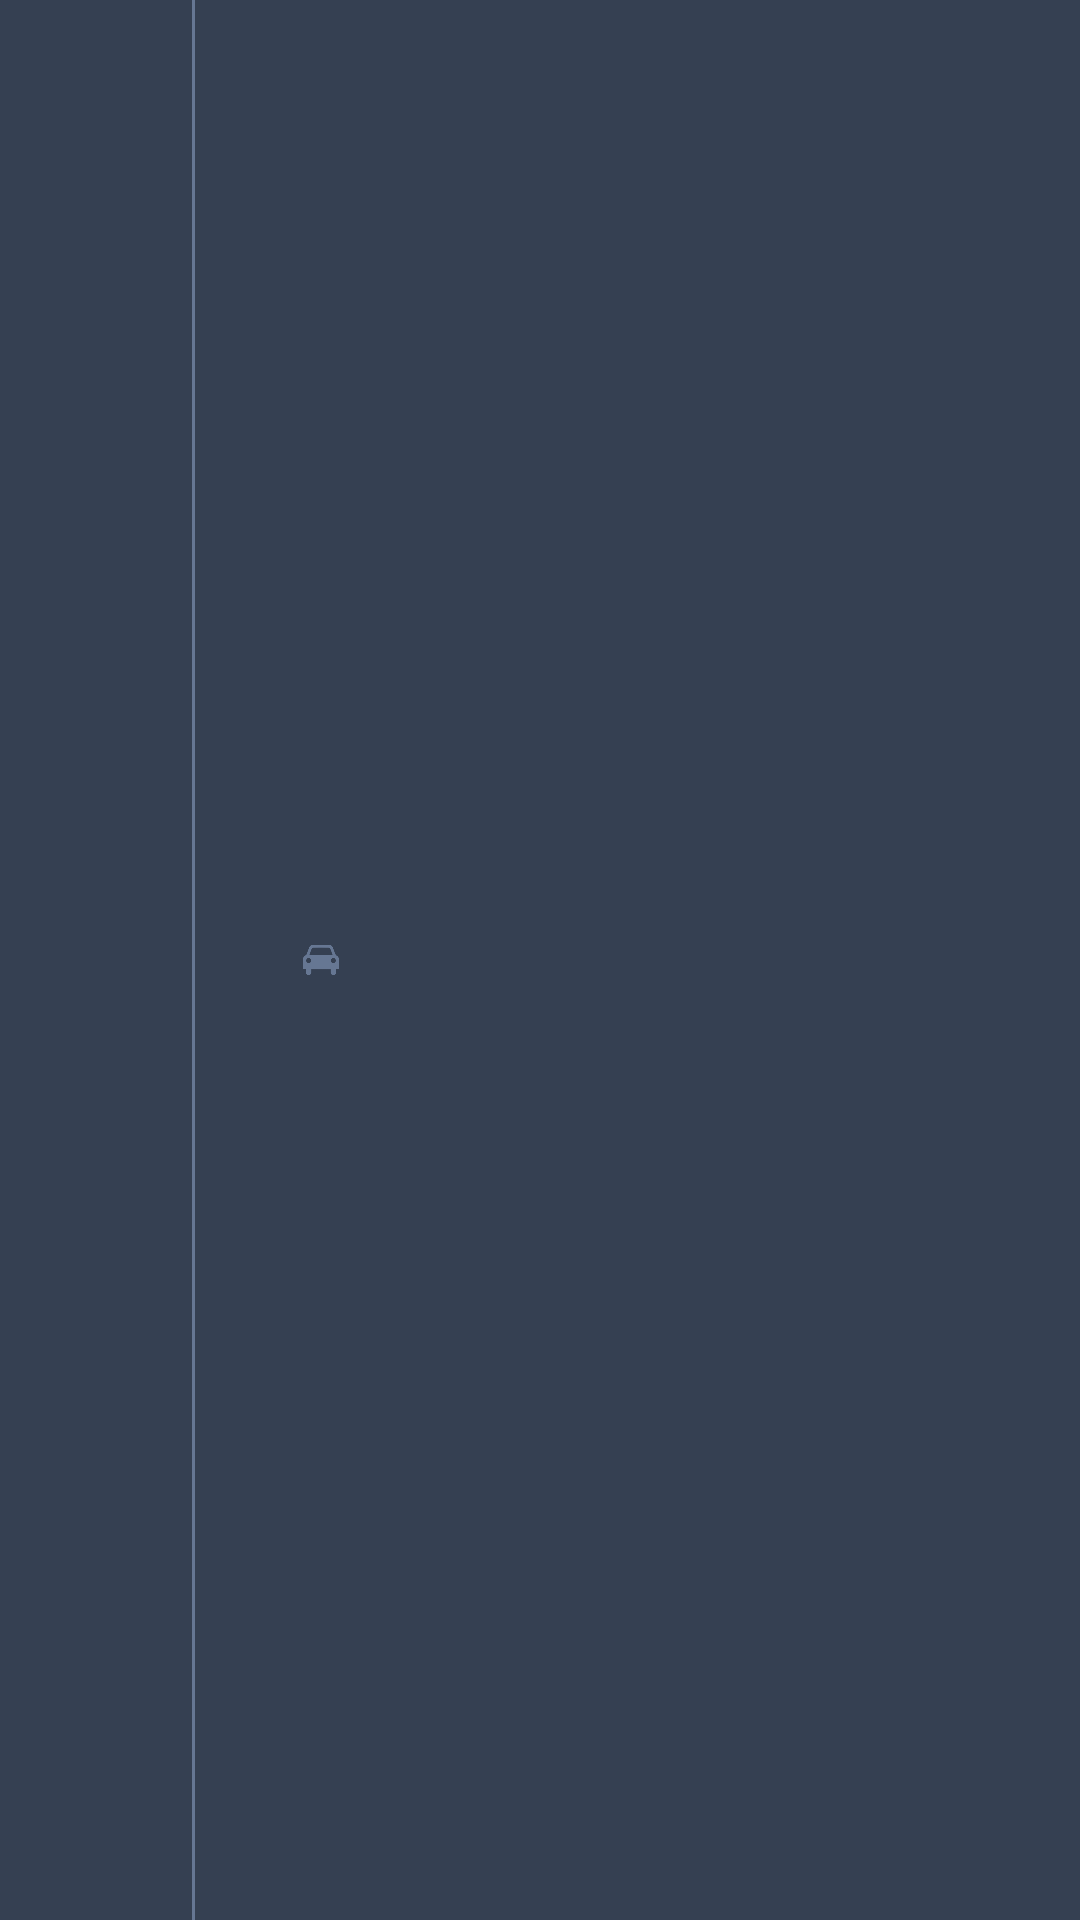

Layout XML and referenced resources for this Android screen:
<!-- AndroidManifest.xml: application theme AppTheme -->
<!-- res/layout/view_record_divider.xml -->
<?xml version="1.0" encoding="utf-8"?>
<LinearLayout xmlns:android="http://schemas.android.com/apk/res/android"
    android:layout_width="match_parent"
    android:layout_height="wrap_content"
    android:orientation="horizontal"
    android:paddingLeft="12dp"
    android:paddingRight="12dp">

    <TextView
        android:id="@+id/text_distance"
        android:layout_width="44dp"
        android:layout_height="wrap_content"
        android:layout_gravity="center_vertical"
        android:gravity="right|center_vertical"
        android:maxLines="1"
        android:textColor="@color/white"
        android:textSize="11sp" />

    <View
        android:layout_width="1dp"
        android:layout_height="match_parent"
        android:layout_marginLeft="8dp"
        android:background="#667793" />

    <ImageView
        android:id="@+id/image_car"
        android:layout_width="12dp"
        android:layout_height="12dp"
        android:layout_gravity="center_vertical"
        android:layout_marginBottom="8dp"
        android:layout_marginLeft="36dp"
        android:layout_marginTop="8dp"
        android:src="@drawable/ic_car" />

    <TextView
        android:id="@+id/text_time"
        android:layout_width="wrap_content"
        android:layout_height="wrap_content"
        android:layout_gravity="center_vertical"
        android:layout_marginLeft="4dp"
        android:layout_marginRight="16dp"
        android:textColor="@color/white"
        android:textSize="11sp" />

    <TextView
        android:id="@+id/text_count"
        android:layout_width="wrap_content"
        android:layout_height="wrap_content"
        android:layout_gravity="center_vertical"
        android:textColor="@color/softYellow"
        android:textSize="11sp" />
</LinearLayout>
<!-- resources referenced by this layout -->
<resources>
  <color name="softYellow">#fec804</color>
  <color name="white">#d8ffffff</color>
  <!-- drawable ic_car: png bitmap (drawable-mdpi, 1395 bytes) -->
  <style name="AppTheme" parent="Theme.AppCompat.Light.DarkActionBar">
          
          <item name="colorPrimary">@color/colorPrimary</item>
          <item name="colorPrimaryDark">@color/colorPrimaryDark</item>
          <item name="colorAccent">@color/colorAccent</item>
          <item name="android:windowBackground">@color/colorPrimary</item>
      </style>
  <color name="colorPrimary">#354052</color>
  <color name="colorPrimaryDark">#1d2332</color>
  <color name="colorAccent">#fec804</color>
</resources>
